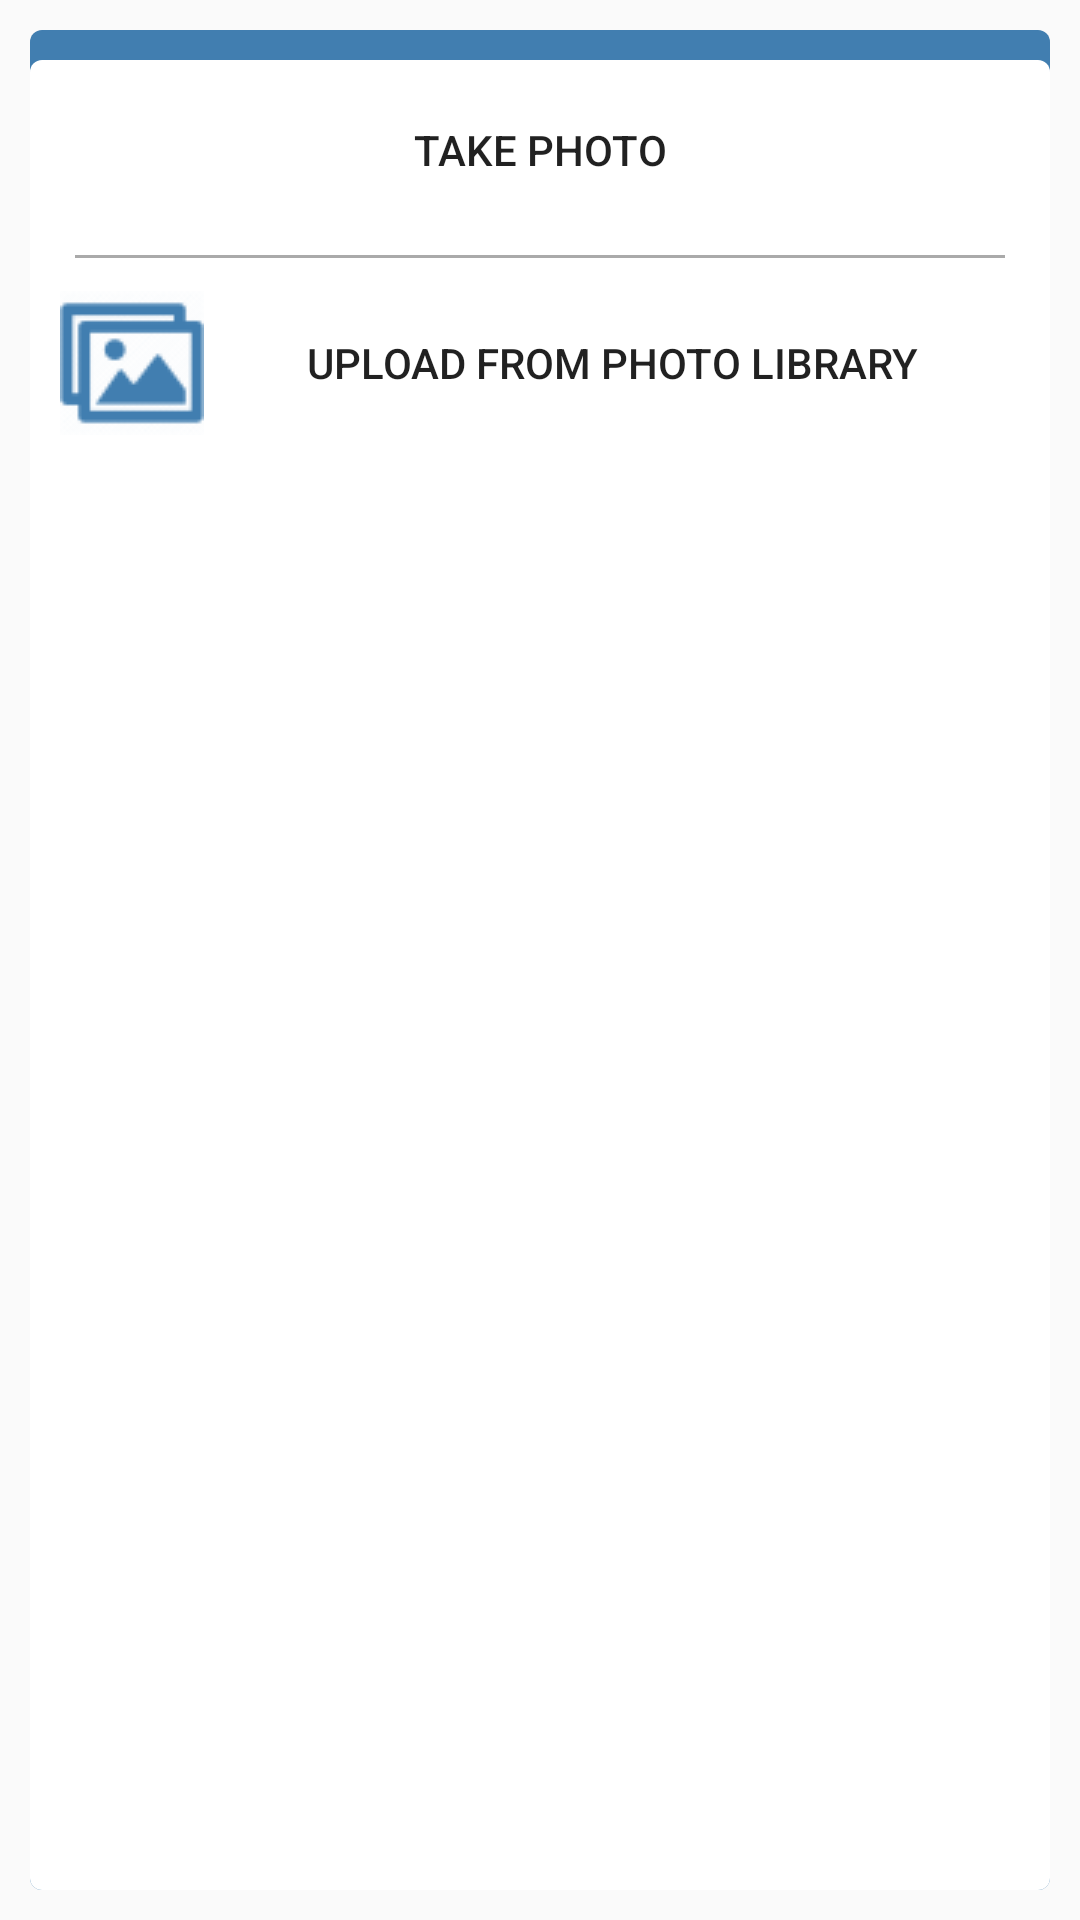

Android layout source for this screen:
<!-- AndroidManifest.xml: application theme AppTheme -->
<!-- res/layout/dialog_camera_gallery.xml -->
<?xml version="1.0" encoding="utf-8"?>
<LinearLayout xmlns:android="http://schemas.android.com/apk/res/android"
    android:layout_width="320dp"
    android:layout_height="wrap_content"
    android:layout_gravity="center"
    android:background="@xml/dialog_bg"
    android:orientation="vertical">

    <Button
        android:id="@+id/take_photo"
        android:layout_width="match_parent"
        android:layout_height="60dp"
        android:drawableStart="@drawable/ic_camera_48"
        android:drawableTint="@color/colorPrimary"
        android:background="#0000"
        android:text="@string/take_photo" />
    <View android:background="@android:color/darker_gray"
        android:layout_width = "match_parent"
        android:layout_margin="5dp"
        android:layout_height="1dp"/>
    <Button
        android:id="@+id/from_gallery"
        android:layout_width="match_parent"
        android:layout_height="60dp"
        android:drawableStart="@drawable/ic_gallery_48"
        android:drawableTint="@color/colorPrimary"
        android:background="#0000"
        android:text="@string/upload_from_photo_library" />
</LinearLayout>
<!-- resources referenced by this layout -->
<resources>
  <color name="colorPrimary">#417EB0</color>
  <!-- drawable ic_gallery_48: png bitmap (drawable, 2326 bytes) -->
  <string name="take_photo">Take Photo</string>
  <string name="upload_from_photo_library">Upload from Photo Library</string>
  <style name="AppTheme" parent="Theme.AppCompat.Light.DarkActionBar">
          
          <item name="colorPrimary">@color/colorPrimary</item>
          <item name="colorPrimaryDark">@color/colorPrimaryDark</item>
          <item name="colorAccent">@color/colorAccent</item>
          
          <item name="preferenceTheme">@style/PreferenceThemeOverlay.v14.Material</item>
  
      </style>
  <color name="colorPrimaryDark">#417EB0</color>
  <color name="colorAccent">#417EB0</color>
</resources>
